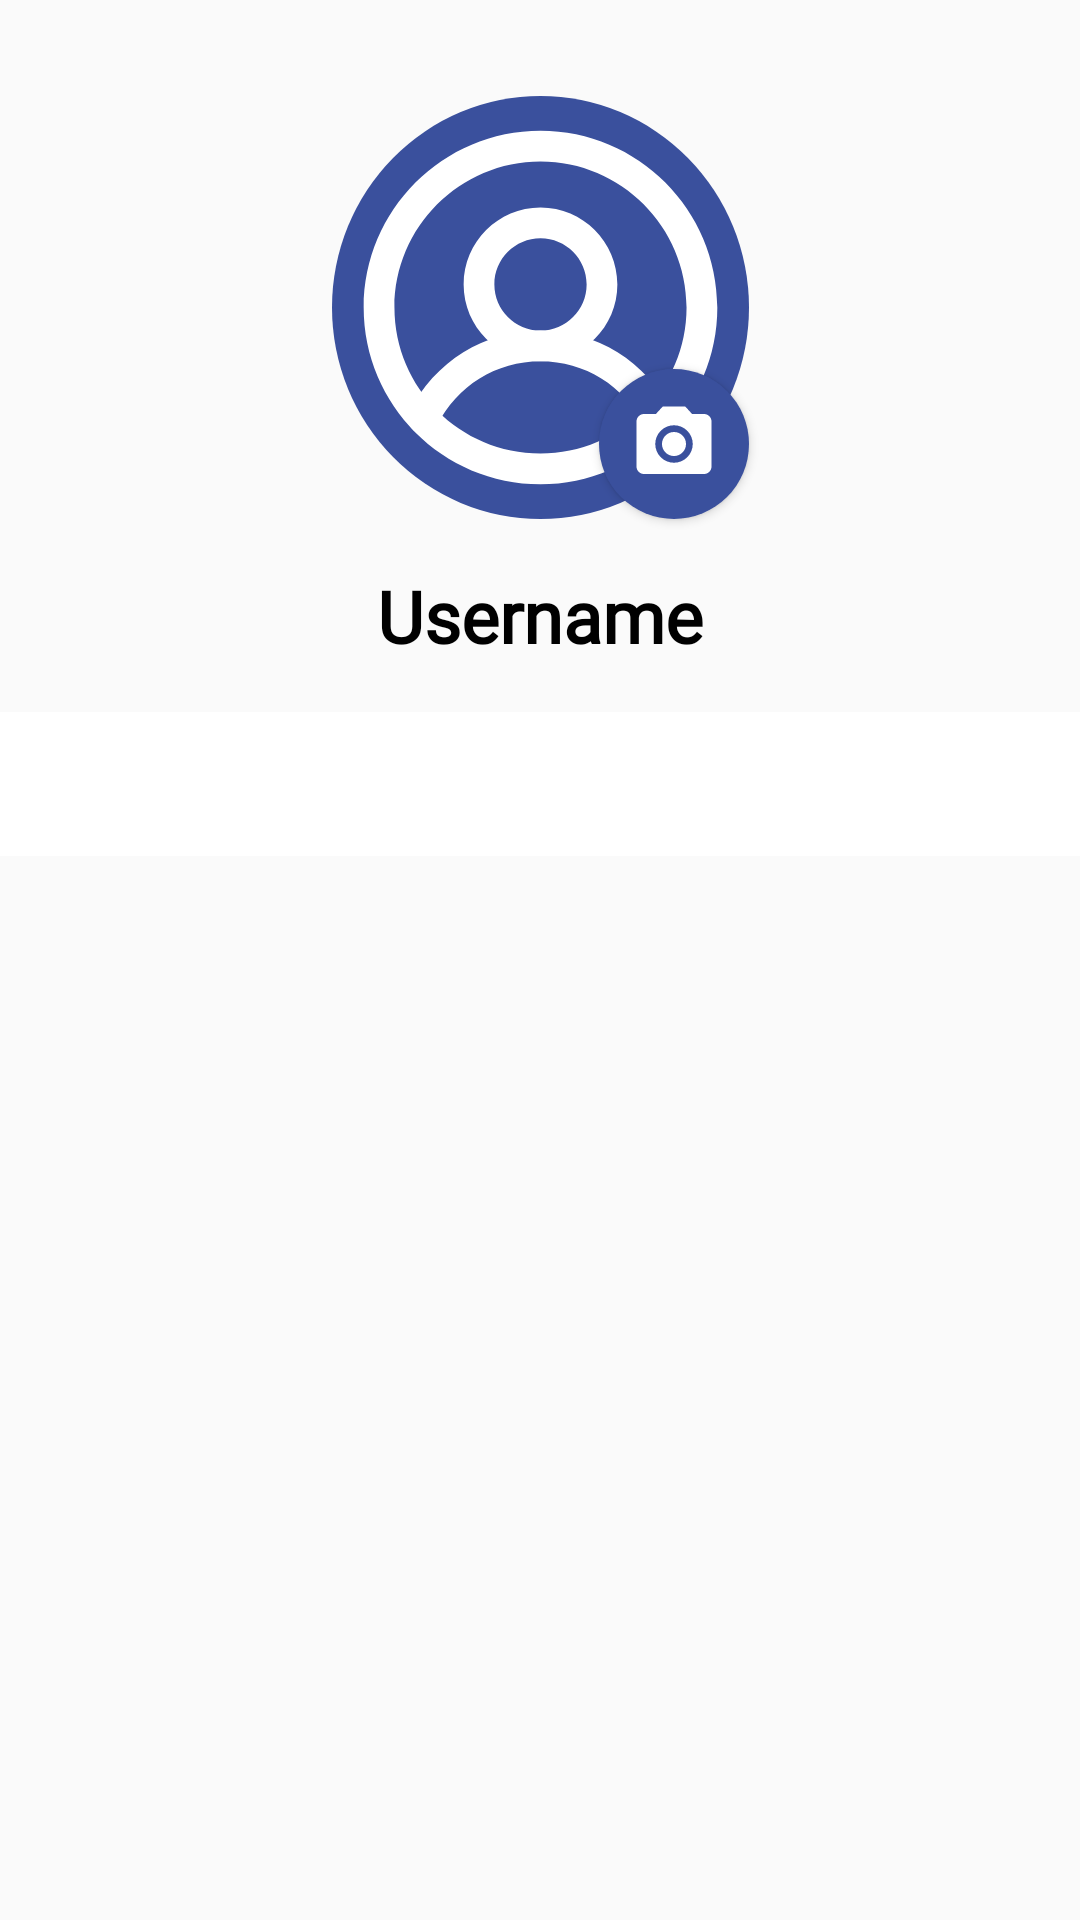

Android layout source for this screen:
<!-- AndroidManifest.xml: application theme Theme.AklatBayan -->
<!-- res/layout/fragment_user.xml -->
<?xml version="1.0" encoding="utf-8"?>
<androidx.constraintlayout.widget.ConstraintLayout xmlns:android="http://schemas.android.com/apk/res/android"
    xmlns:app="http://schemas.android.com/apk/res-auto"
    xmlns:tools="http://schemas.android.com/tools"
    android:id="@+id/bottomBar"
    android:layout_width="match_parent"
    android:layout_height="match_parent"
    tools:context=".UserFragment">

    <ImageView
        android:id="@+id/profileImage"
        android:layout_width="139dp"
        android:layout_height="141dp"
        android:layout_marginTop="32dp"
        android:background="@drawable/circle_background"
        android:padding="8dp"
        android:src="@drawable/user_svgrepo_com"
        app:layout_constraintEnd_toEndOf="parent"
        app:layout_constraintStart_toStartOf="parent"
        app:layout_constraintTop_toTopOf="parent" />

    <Button
        android:id="@+id/imgPick"
        android:layout_width="50dp"
        android:layout_height="50dp"
        android:paddingEnd="10dp"
        android:drawableTint="@color/white"
        android:drawableEnd="@drawable/baseline_camera_alt_24"
        android:background="@drawable/circle_background"
        app:layout_constraintBottom_toBottomOf="@+id/profileImage"
        app:layout_constraintEnd_toEndOf="@+id/profileImage" />

    <TextView
        android:id="@+id/userNamebar"
        android:layout_width="wrap_content"
        android:layout_height="wrap_content"
        android:layout_marginTop="16dp"
        android:fontFamily="@font/playfair_display_sc"
        android:text="Username"
        android:textColor="@color/black"
        android:textSize="24sp"
        android:textStyle="bold"
        app:layout_constraintEnd_toEndOf="parent"
        app:layout_constraintStart_toStartOf="parent"
        app:layout_constraintTop_toBottomOf="@+id/profileImage" />

    <com.google.android.material.tabs.TabLayout
        android:id="@+id/tabLayout"
        android:layout_width="match_parent"
        android:layout_height="wrap_content"
        android:layout_marginTop="16dp"
        android:background="@color/white"
        app:layout_constraintEnd_toEndOf="parent"
        app:layout_constraintStart_toStartOf="parent"
        app:layout_constraintTop_toBottomOf="@+id/userNamebar"
        app:tabIndicatorColor="#3A509D"
        app:tabSelectedTextColor="#3A509D"
        app:tabTextColor="@color/black" />

    <androidx.viewpager2.widget.ViewPager2
        android:id="@+id/viewPager"
        android:layout_width="match_parent"
        android:layout_height="0dp"
        app:layout_constraintBottom_toBottomOf="parent"
        app:layout_constraintTop_toBottomOf="@+id/tabLayout" />

</androidx.constraintlayout.widget.ConstraintLayout>
<!-- resources referenced by this layout -->
<resources>
  <color name="black">#FF000000</color>
  <color name="white">#FFFFFFFF</color>
  <!-- drawable baseline_camera_alt_24 (drawable) -->
  <vector xmlns:android="http://schemas.android.com/apk/res/android" android:height="30dp" android:tint="#76B3FF" android:viewportHeight="24" android:viewportWidth="24" android:width="30dp">
        
      <path android:fillColor="@android:color/white" android:pathData="M12,12m-3.2,0a3.2,3.2 0,1 1,6.4 0a3.2,3.2 0,1 1,-6.4 0"/>
        
      <path android:fillColor="@android:color/white" android:pathData="M9,2L7.17,4L4,4c-1.1,0 -2,0.9 -2,2v12c0,1.1 0.9,2 2,2h16c1.1,0 2,-0.9 2,-2L22,6c0,-1.1 -0.9,-2 -2,-2h-3.17L15,2L9,2zM12,17c-2.76,0 -5,-2.24 -5,-5s2.24,-5 5,-5 5,2.24 5,5 -2.24,5 -5,5z"/>
      
  </vector>
  <!-- drawable circle_background (drawable) -->
  <?xml version="1.0" encoding="utf-8"?>
  <shape xmlns:android="http://schemas.android.com/apk/res/android"
      android:shape="oval">
      <solid android:color="#3A509D" />
  </shape>
  <!-- drawable user_svgrepo_com (drawable) -->
  <vector xmlns:android="http://schemas.android.com/apk/res/android" android:height="50dp" android:viewportHeight="1024" android:viewportWidth="1024" android:width="50dp">
        
      <path android:fillColor="#FFFFFF" android:pathData="M512,661.3c-117.6,0 -213.3,-95.7 -213.3,-213.3S394.4,234.7 512,234.7 725.3,330.4 725.3,448 629.6,661.3 512,661.3zM512,320c-70.6,0 -128,57.4 -128,128s57.4,128 128,128 128,-57.4 128,-128 -57.4,-128 -128,-128z"/>
        
      <path android:fillColor="#FFFFFF" android:pathData="M837,862.9c-15.7,0 -30.8,-8.7 -38.2,-23.7C744.3,729.5 634.4,661.3 512,661.3s-232.3,68.1 -286.8,177.9c-10.5,21.1 -36.1,29.7 -57.2,19.2s-29.7,-36.1 -19.2,-57.2C217.8,662.3 357,576 512,576s294.2,86.3 363.2,225.2c10.5,21.1 1.9,46.7 -19.2,57.2 -6.1,3 -12.6,4.5 -19,4.5z"/>
  
      <path android:fillColor="#FFFFFF" android:pathData="M512,1002.7c-270.6,0 -490.7,-220.1 -490.7,-490.7S241.4,21.3 512,21.3s490.7,220.1 490.7,490.7 -220.1,490.7 -490.7,490.7zM512,106.7c-223.5,0 -405.3,181.8 -405.3,405.3S288.5,917.3 512,917.3 917.3,735.5 917.3,512 735.5,106.7 512,106.7z"/>
      
  </vector>
  <style name="Theme.AklatBayan" parent="Base.Theme.AklatBayan" />
  <style name="Base.Theme.AklatBayan" parent="Theme.AppCompat.Light.NoActionBar">
          
          
      </style>
</resources>
